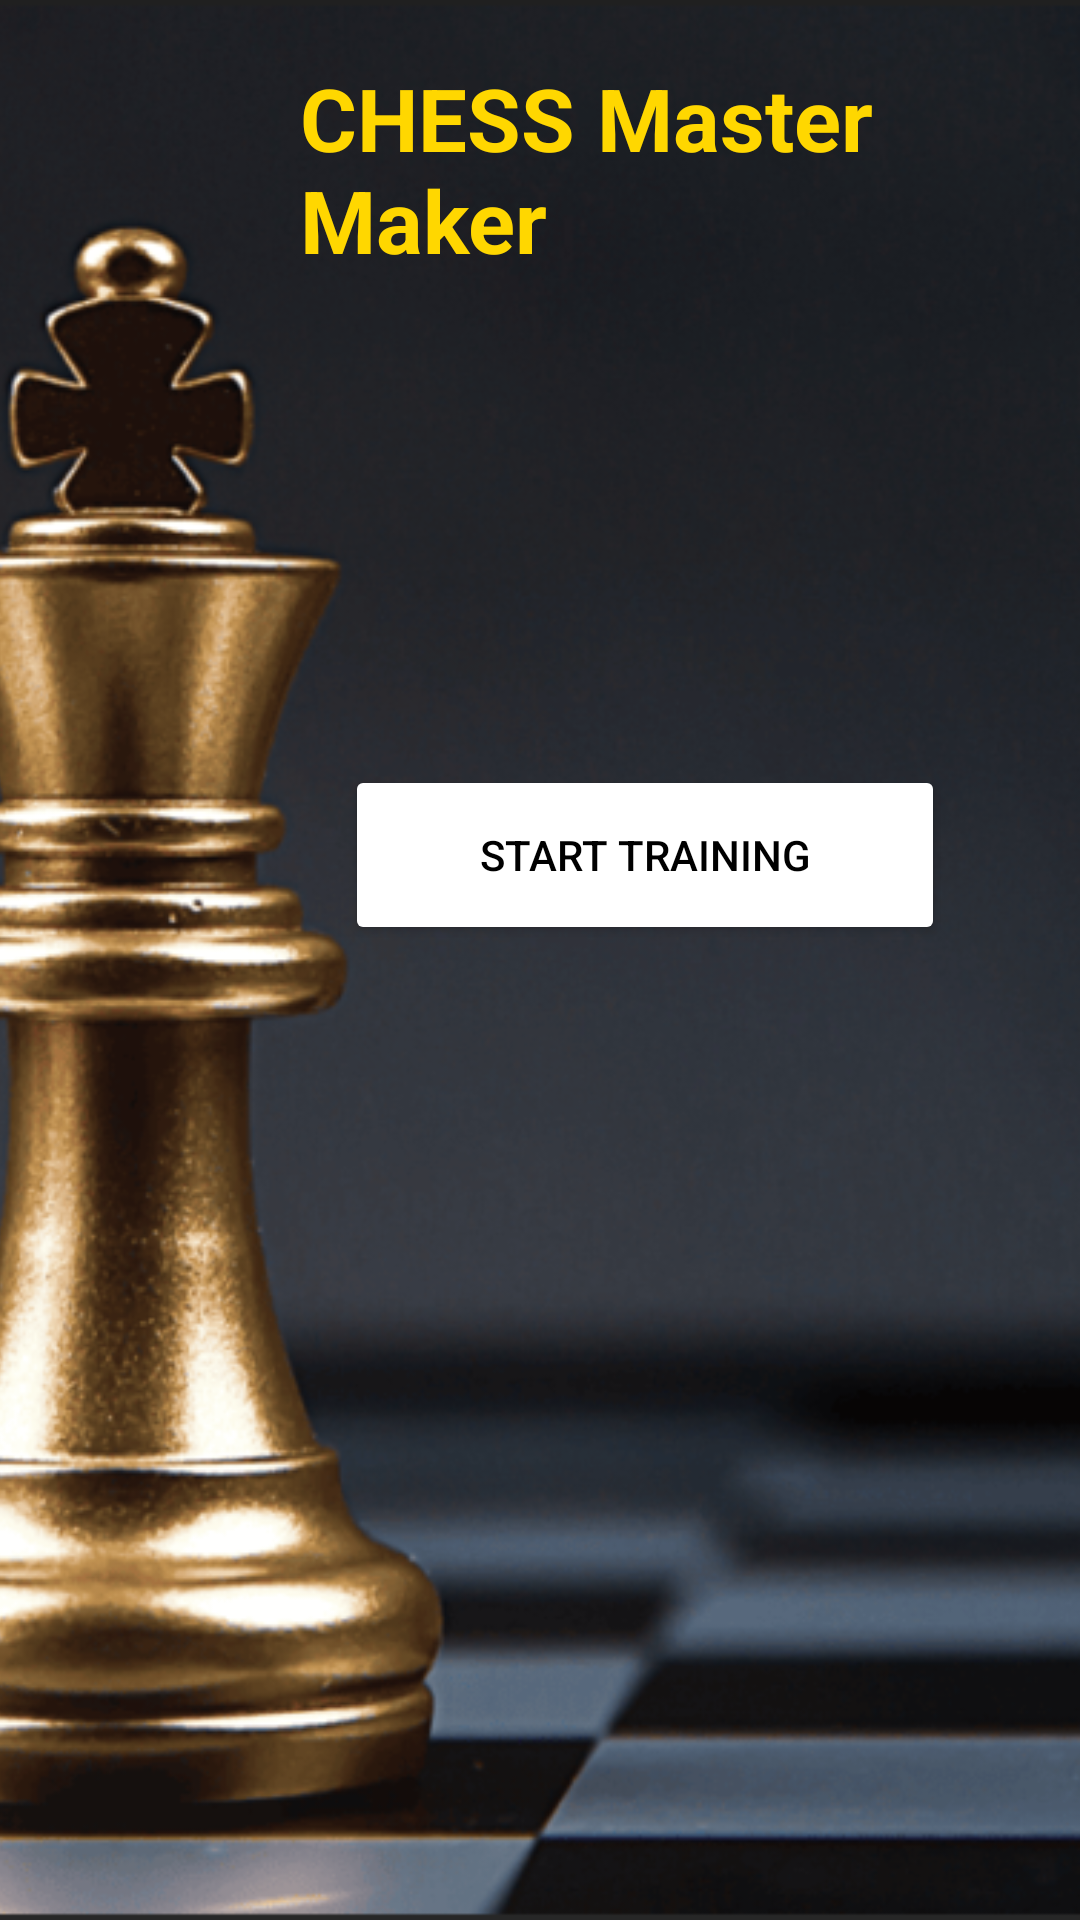

Write the Android layout XML for this screen, with the resource values it uses.
<!-- AndroidManifest.xml: application theme Theme.CHESS_Master_Maker -->
<!-- res/layout/activity_main.xml -->
<?xml version="1.0" encoding="utf-8"?>
<RelativeLayout xmlns:android="http://schemas.android.com/apk/res/android"
    android:layout_width="match_parent"
    android:layout_height="match_parent">


    <ImageView
        android:id="@+id/backgroundImage"
        android:layout_width="match_parent"
        android:layout_height="match_parent"
        android:scaleType="centerCrop"
        android:src="@drawable/chess_board" />

    <TextView
        android:id="@+id/titleText"
        android:layout_width="wrap_content"
        android:layout_height="wrap_content"
        android:layout_alignParentStart="true"
        android:layout_alignParentTop="true"
        android:layout_alignParentEnd="true"
        android:layout_marginStart="100dp"
        android:layout_marginTop="20dp"
        android:layout_marginEnd="20dp"
        android:text="CHESS Master Maker"
        android:textColor="#FFD700"
        android:textSize="29sp"
        android:textStyle="bold" />

    <Button
        android:id="@+id/startTrainingButton"
        android:layout_width="200dp"
        android:layout_height="60dp"
        android:layout_alignParentEnd="true"
        android:layout_alignParentBottom="true"
        android:layout_marginEnd="45dp"
        android:layout_marginBottom="325dp"
        android:backgroundTint="#FFFFFF"
        android:text="Start Training"
        android:textColor="#000000" />

</RelativeLayout>
<!-- resources referenced by this layout -->
<resources>
  <!-- drawable chess_board: jpg bitmap (drawable, 729016 bytes) -->
  <style name="Theme.CHESS_Master_Maker" parent="Theme.AppCompat.Light.NoActionBar">
          
          <item name="colorPrimary">@color/purple_500</item>
          <item name="colorPrimaryDark">@color/purple_700</item>
          <item name="colorAccent">@color/teal_200</item>
  
          
          <item name="android:windowBackground">@android:color/white</item>
      </style>
  <!-- not gathered from this repository: default colours our renderer supplied (Android Studio template values) -->
  <color name="purple_500">#FF6200EE</color>
  <color name="purple_700">#FF3700B3</color>
  <color name="teal_200">#FF03DAC5</color>
</resources>
